Run: headless pygame with SDL's dummy video driver; simulated clock (each Clock.tick advances the game by its frame time, no real sleeping); random seed 0; keys injected as events and as key.get_pressed() state; no mouse input.
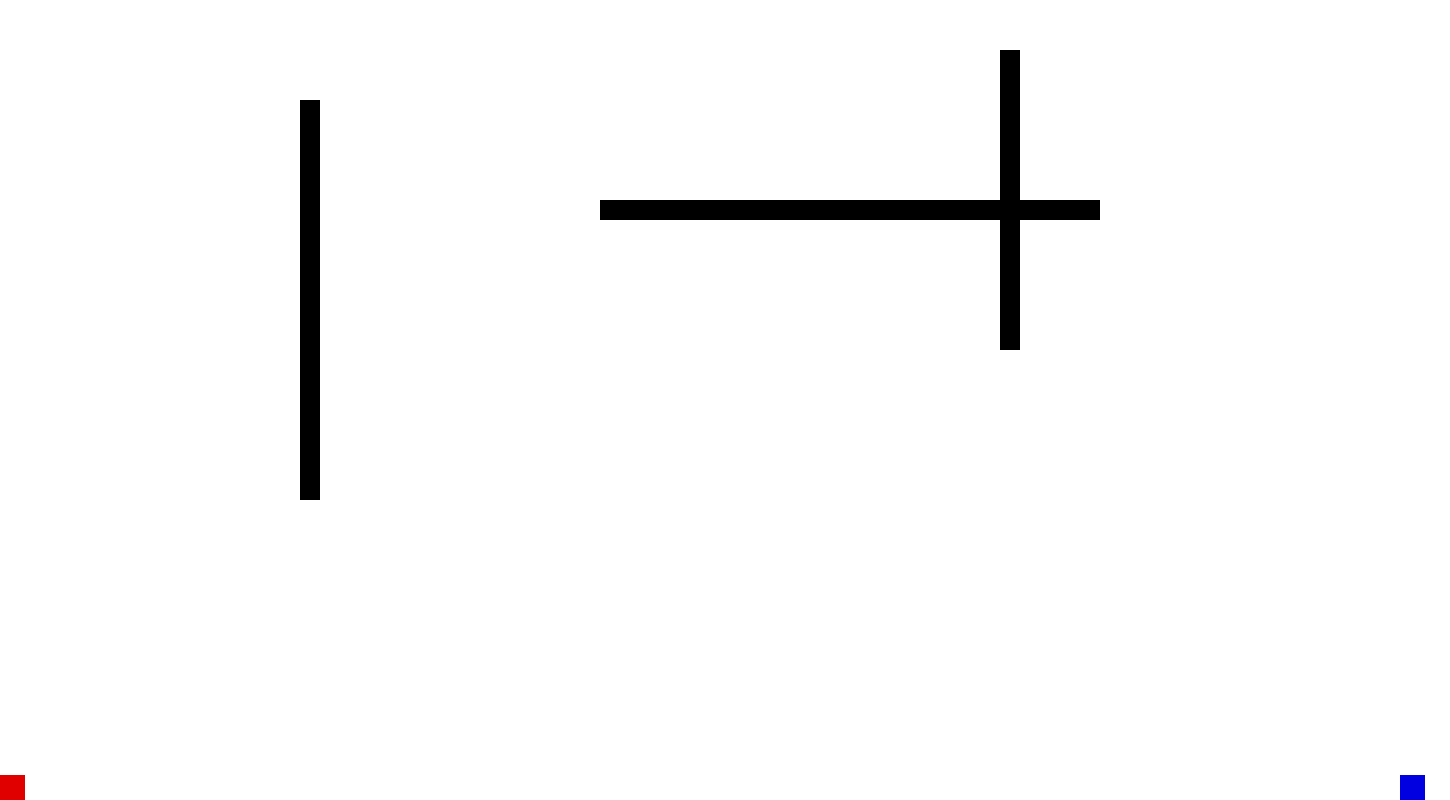
Frame 1 of 4 · flips 1–60 · no input
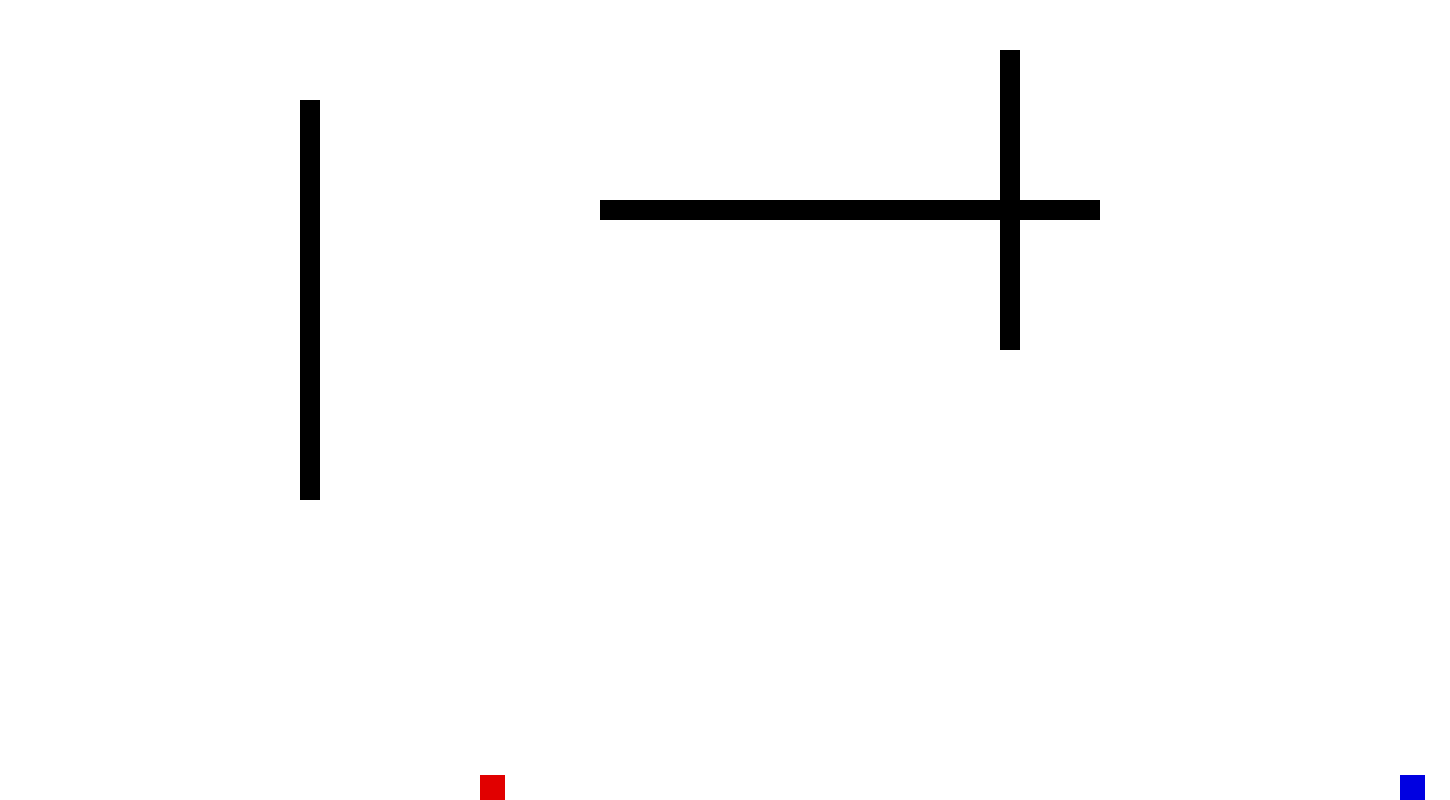
Frame 2 of 4 · flips 61–180 · tapped SPACE, RETURN · held RIGHT (→), D
Frame 3 of 4 · flips 181–300 · held DOWN (↓), S · screen unchanged from frame 2, image omitted
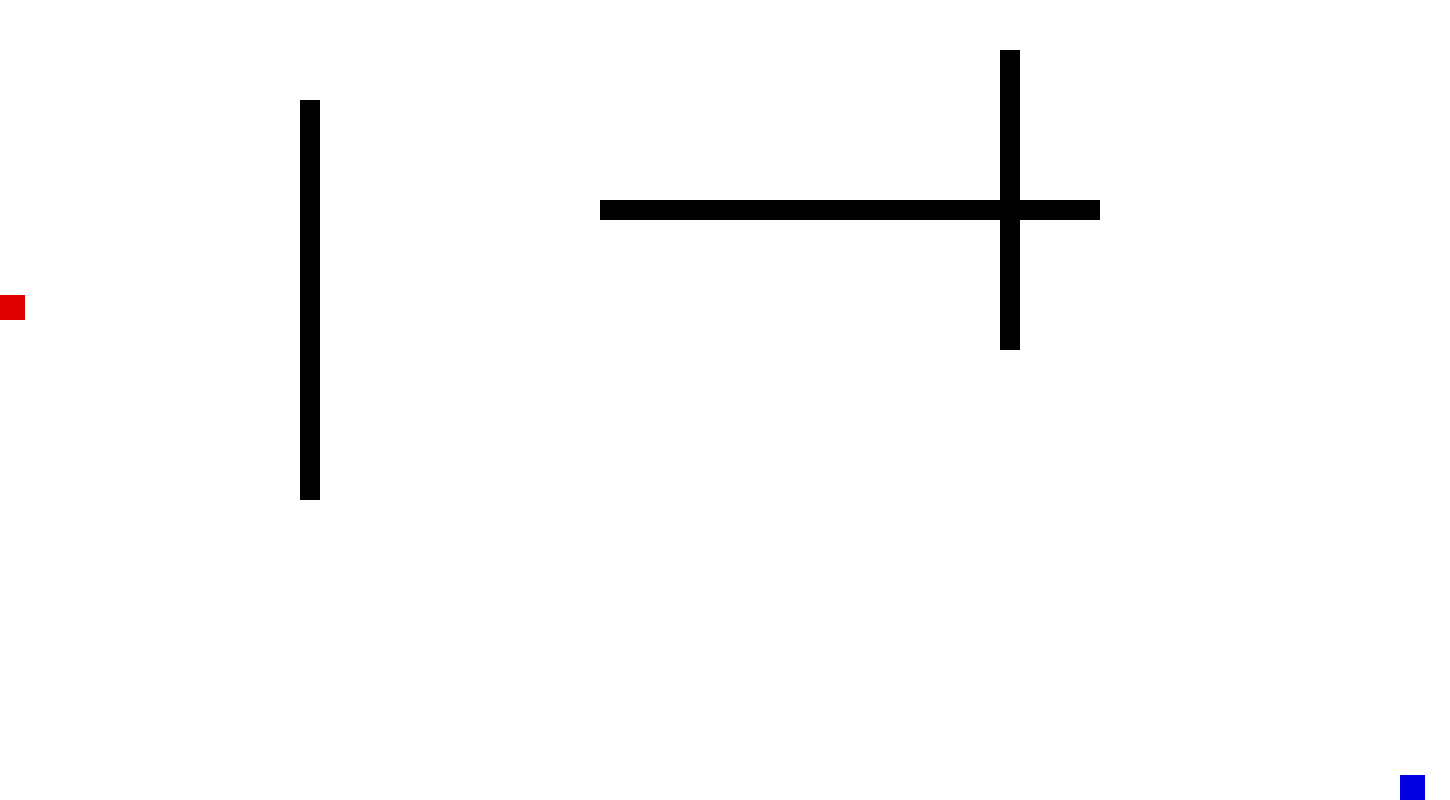
Frame 4 of 4 · flips 301–420 · held LEFT (←), A, UP (↑), W

The pygame program that drew these frames:

import sys
import pygame

pygame.init()

SCREEN_WIDTH = 1450
SCREEN_HEIGHT = 800
BULLET_WIDTH = 5
BULLET_HEIGHT = 15
BULLET_SPEED = 10

screen = pygame.display.set_mode((SCREEN_WIDTH, SCREEN_HEIGHT))
pygame.display.set_caption("2D Shooter")

clock = pygame.time.Clock()

BACKGROUND_COLOUR = (255, 255, 255)
black = (0,0,0)
yellow = (225, 225, 0)

bullets = []


class Players:
    def __init__(self, x, y, colour, left, right, up, down):
        self.x = x
        self.y = y

        self.width = 25
        self.height = 25

        self.rect = pygame.Rect(self.x, self.y, self.width, self.height)

        self.colour = colour
        self.speed = 4

        self.left = left
        self.right = right
        self.up = up
        self.down = down

    def movement(self, keys, other):

        if keys[self.left]:
            self.rect.x -= self.speed
        
        if keys[self.right]:
            self.rect.x += self.speed
        
        if self.collision(other):
            if keys[self.left]:
                self.rect.left = other.rect.right

            if keys[self.right]:
                self.rect.right = other.rect.left

        if keys[self.up]:
            self.rect.y -= self.speed
        
        if keys[self.down]:
            self.rect.y += self.speed

        if self.collision(other):
            if keys[self.up]:
                self.rect.top = other.rect.bottom

            if keys[self.down]:
                self.rect.bottom = other.rect.top


    def boundrys(self):
        if self.rect.left < 0:
            self.rect.left = 0

        if self.rect.right > SCREEN_WIDTH:
            self.rect.right = SCREEN_WIDTH

        if self.rect.top < 0:
            self.rect.top = 0

        if self.rect.bottom > SCREEN_HEIGHT:
            self.rect.bottom = SCREEN_HEIGHT


    def draw(self, screen):
        pygame.draw.rect(
            screen,
            self.colour,
            self.rect
        )

    def collision(self, other):
        if self.rect.colliderect(other.rect):
            return True
        return False
    

player1 = Players(
    0, 775,
    (225, 0, 0),
    pygame.K_a,
    pygame.K_d,
    pygame.K_w,
    pygame.K_s    
)

player2 = Players(
    1400, 775,
    (0, 0, 225),
    pygame.K_j,
    pygame.K_l,
    pygame.K_i,
    pygame.K_k
)

walls = [
    pygame.Rect(300, 100, 20, 400),
    pygame.Rect(600, 200, 500, 20),
    pygame.Rect(1000, 50, 20, 300),
]

running = True


while running:
    for event in pygame.event.get():
        if event.type == pygame.QUIT:
            running = False

    keys = pygame.key.get_pressed()

    old_rect1 = player1.rect.copy()
    old_rect2 = player2.rect.copy()

    player1.movement(keys, player2)
    player1.boundrys()

    player2.movement(keys, player1)
    player2.boundrys()

    for wall in walls:
        if player1.rect.colliderect(wall):
            player1.rect = old_rect1.copy()

        if player2.rect.colliderect(wall):
            player2.rect = old_rect2.copy()

    screen.fill(BACKGROUND_COLOUR)

    for wall in walls:
        pygame.draw.rect(screen, black, wall)

    player1.draw(screen)
    player2.draw(screen)

    pygame.display.flip()

    clock.tick(60)


pygame.quit()
sys.exit()
